2-way image classification set "Dataset" from GitHub (Pathinker/Inteligencia-Artificial); label vocabulary: docks weed, not docks weed.

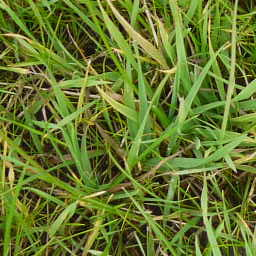
Label: not docks weed

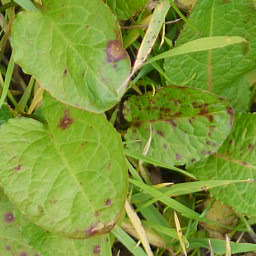
Label: docks weed

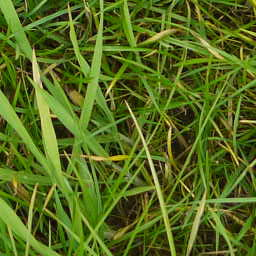
Label: not docks weed

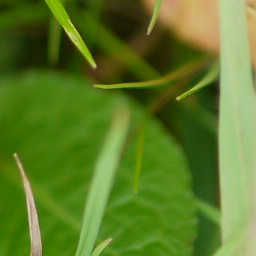
Label: docks weed

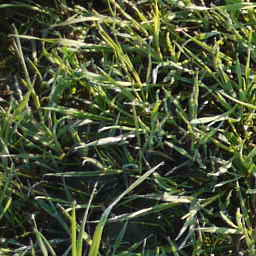
Label: not docks weed

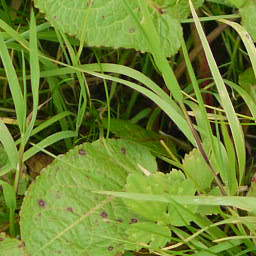
Label: docks weed
